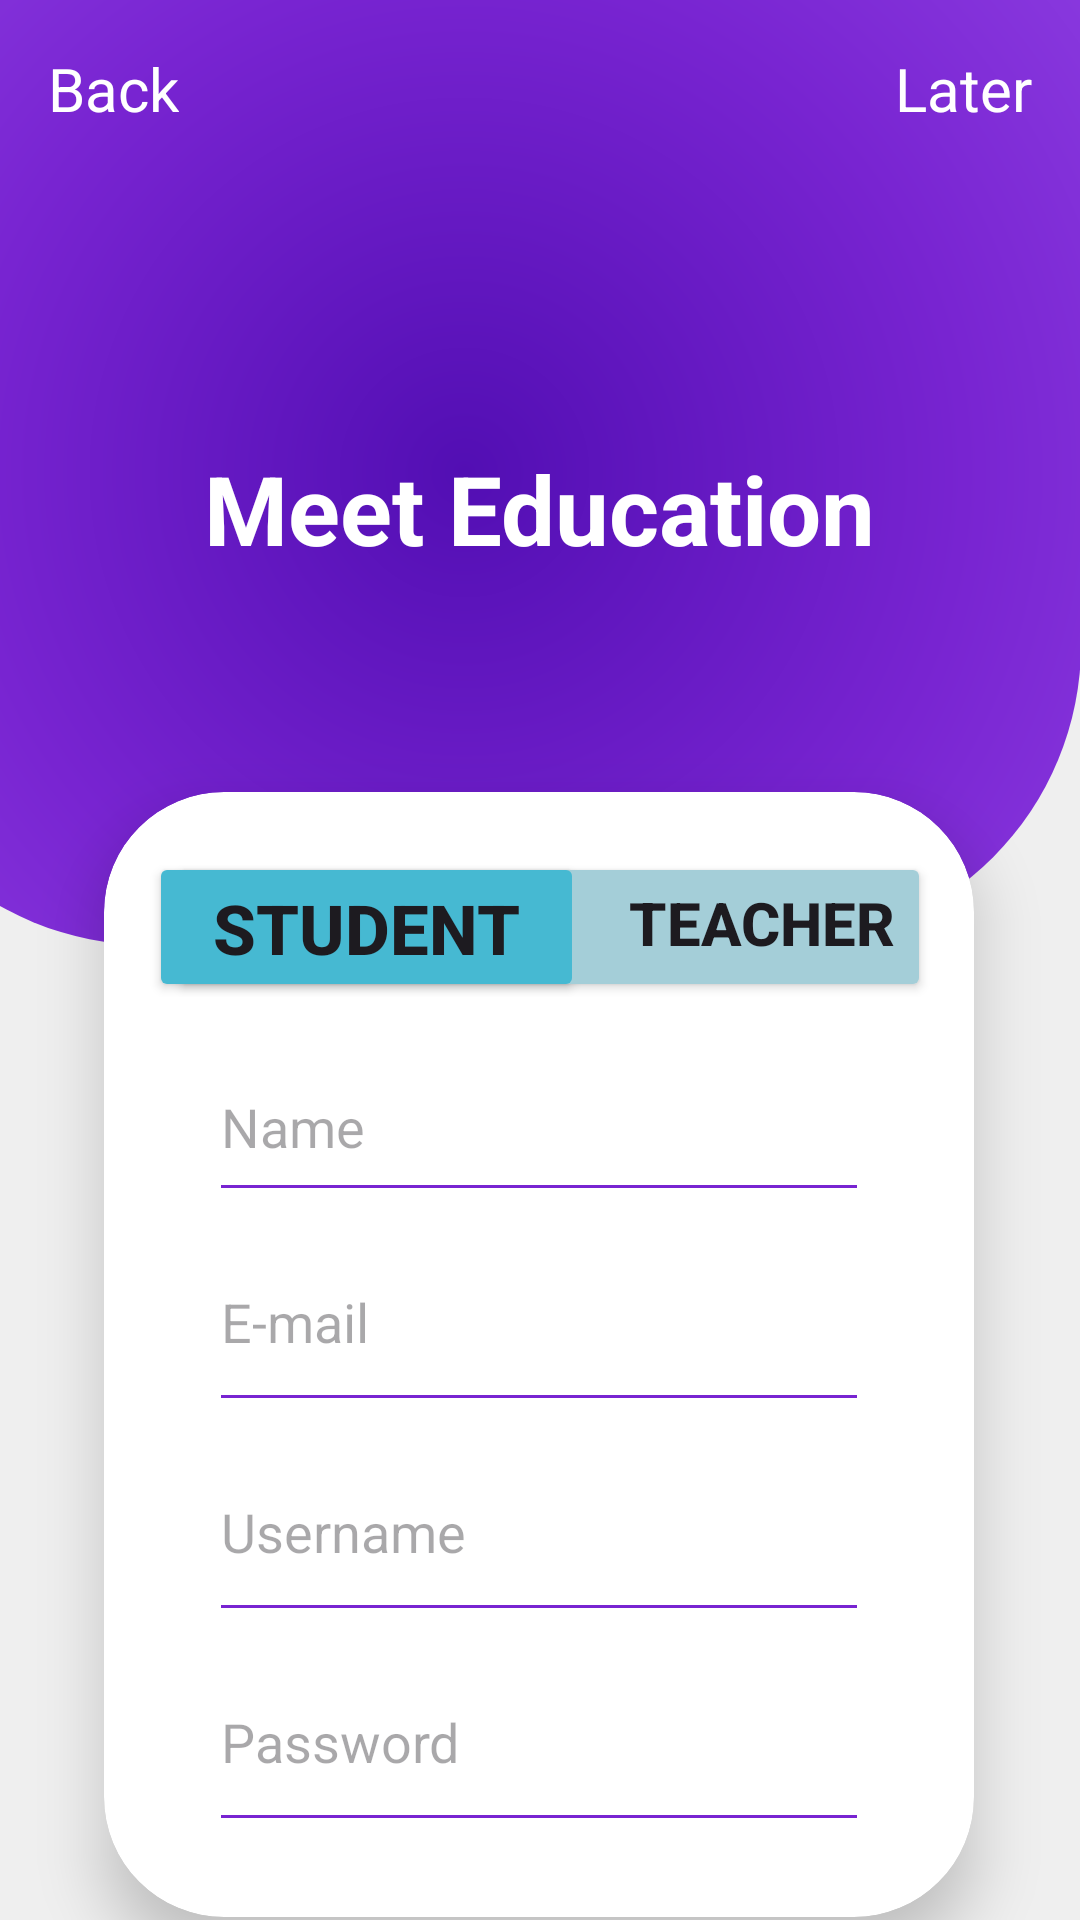

Write the Android layout XML for this screen, with the resource values it uses.
<!-- AndroidManifest.xml: application theme Theme.MeetEducation -->
<!-- res/layout/fragment_register_student.xml -->
<?xml version="1.0" encoding="utf-8"?>
<androidx.constraintlayout.widget.ConstraintLayout xmlns:android="http://schemas.android.com/apk/res/android"
    xmlns:app="http://schemas.android.com/apk/res-auto"
    xmlns:tools="http://schemas.android.com/tools"
    android:id="@+id/container"
    android:layout_width="match_parent"
    android:layout_height="match_parent"
    android:background="@color/background_gray"
    tools:context=".RegisterStudentFragment">

    <View
        android:id="@+id/view"
        android:layout_width="411dp"
        android:layout_height="315dp"
        android:background="@drawable/fondo_circular"
        app:layout_constraintEnd_toEndOf="parent"
        app:layout_constraintHorizontal_bias="1.0"
        app:layout_constraintStart_toStartOf="parent"
        app:layout_constraintTop_toTopOf="parent"/>

    <TextView
        android:id="@+id/textView"
        android:layout_width="wrap_content"
        android:layout_height="wrap_content"
        android:layout_marginTop="148dp"
        android:gravity="center_horizontal"
        android:text="@string/nombre_app2"
        android:textColor="@color/white"
        android:textSize="32sp"
        android:textStyle="bold"
        app:layout_constraintEnd_toEndOf="parent"
        app:layout_constraintHorizontal_bias="0.497"
        app:layout_constraintStart_toStartOf="parent"
        app:layout_constraintTop_toTopOf="@+id/view" />

    <TextView
        android:id="@+id/back"
        android:layout_width="wrap_content"
        android:layout_height="wrap_content"
        android:layout_marginStart="16dp"
        android:layout_marginTop="16dp"
        android:text="@string/back"
        android:textColor="@color/white"
        android:textSize="20sp"
        app:layout_constraintStart_toStartOf="parent"
        app:layout_constraintTop_toTopOf="parent" />

    <TextView
        android:id="@+id/Later"
        android:layout_width="wrap_content"
        android:layout_height="wrap_content"
        android:layout_marginTop="16dp"
        android:layout_marginEnd="16dp"
        android:text="@string/later"
        android:textColor="@color/white"
        android:textSize="20sp"
        app:layout_constraintEnd_toEndOf="parent"
        app:layout_constraintTop_toTopOf="parent" />

    <androidx.cardview.widget.CardView
        android:layout_width="290dp"
        android:layout_height="375dp"
        android:layout_marginTop="264dp"
        app:cardCornerRadius="40dp"
        app:cardElevation="12dp"
        app:layout_constraintEnd_toEndOf="parent"
        app:layout_constraintHorizontal_bias="0.495"
        app:layout_constraintStart_toStartOf="parent"
        app:layout_constraintTop_toTopOf="parent">
        <LinearLayout
            android:layout_width="match_parent"
            android:layout_height="match_parent"
            android:orientation="vertical"
            android:gravity="center_horizontal">

            <androidx.constraintlayout.widget.ConstraintLayout
                android:layout_width="match_parent"
                android:layout_height="wrap_content"
                android:paddingStart="15dp"
                android:paddingTop="20dp">

                <Button
                    android:id="@+id/btn_teacher"
                    android:layout_width="254dp"
                    android:layout_height="50dp"
                    android:backgroundTint="@color/blue_90"
                    android:gravity="right"
                    android:text="Teacher"
                    android:textSize="20sp"
                    android:textStyle="normal|bold"
                    android:layout_marginEnd="8dp"
                    app:layout_constraintEnd_toEndOf="parent"
                    app:layout_constraintStart_toStartOf="parent"
                    app:layout_constraintTop_toTopOf="parent"/>

                <Button
                    android:id="@+id/btn_student"
                    android:layout_width="145dp"
                    android:layout_height="50dp"
                    android:backgroundTint="@color/blue_200"
                    android:text="Student"
                    android:textSize="23sp"
                    android:textStyle="bold"
                    app:layout_constraintHorizontal_bias="0.11"
                    app:layout_constraintStart_toStartOf="parent"
                    app:layout_constraintTop_toTopOf="parent" />


            </androidx.constraintlayout.widget.ConstraintLayout>


            <com.google.android.material.textfield.TextInputEditText
                android:id="@+id/ed_name"
                android:layout_width="220dp"
                android:layout_height="70dp"
                android:hint="@string/nombre"
                android:minHeight="48dp"
                android:paddingTop="20dp"
                android:backgroundTint="@color/purple_medium"/>
            <EditText
                android:id="@+id/editTextTextEmailAddress"
                android:layout_width="220dp"
                android:layout_height="70dp"
                android:hint="@string/email"
                android:ems="10"
                android:inputType="textEmailAddress"
                android:backgroundTint="@color/purple_medium"/>

            <com.google.android.material.textfield.TextInputEditText
                android:id="@+id/ed_username"
                android:layout_width="220dp"
                android:layout_height="70dp"
                android:hint="@string/username"
                android:minHeight="48dp"
                android:backgroundTint="@color/purple_medium"/>

            <EditText
                android:id="@+id/editTextTextPassword"
                android:layout_width="220dp"
                android:layout_height="70dp"
                android:ems="10"
                android:hint="@string/password"
                android:inputType="textPassword"
                android:backgroundTint="@color/purple_medium"/>

        </LinearLayout>

    </androidx.cardview.widget.CardView>

    <Button
        android:id="@+id/btn_register"
        android:layout_width="240dp"
        android:layout_height="wrap_content"
        android:layout_marginBottom="32dp"
        android:backgroundTint="@color/blue_200"
        android:text="@string/register"
        android:textColor="@color/white"
        android:textSize="24sp"
        app:layout_constraintBottom_toBottomOf="parent"
        app:layout_constraintEnd_toEndOf="parent"
        app:layout_constraintHorizontal_bias="0.497"
        app:layout_constraintStart_toStartOf="parent" />

</androidx.constraintlayout.widget.ConstraintLayout>
<!-- resources referenced by this layout -->
<resources>
  <color name="background_gray">#EFEFEF</color>
  <color name="blue_200">#46B9D2</color>
  <color name="blue_90">#A4CED8</color>
  <color name="purple_medium">#7824D1</color>
  <color name="white">#FFFFFFFF</color>
  <!-- drawable fondo_circular (drawable) -->
  <?xml version="1.0" encoding="utf-8"?>
  <shape xmlns:android="http://schemas.android.com/apk/res/android">
      <corners
          android:bottomRightRadius="100dp"
          android:bottomLeftRadius="100dp"/>
      <gradient
          android:startColor="@color/purple_dark"
          android:centerColor="@color/purple_medium"
          android:endColor="@color/purple_light"
          android:type="radial"
          android:gradientRadius="1000"
          android:angle="200"
  
          />
  
  </shape>
  <string name="back">Back</string>
  <string name="email">E-mail</string>
  <string name="later">Later</string>
  <string name="nombre">Name</string>
  <string name="nombre_app2">Meet Education</string>
  <string name="password">Password</string>
  <string name="register">Register</string>
  <string name="username">Username</string>
  <style name="Theme.MeetEducation" parent="Base.Theme.MeetEducation" />
  <color name="purple_dark">#520EB3</color>
  <color name="purple_light">#9547E8</color>
  <style name="Base.Theme.MeetEducation" parent="Theme.Material3.DayNight.NoActionBar">
          <item name="windowActionBar">false</item>
          <item name="windowNoTitle">true</item>
      </style>
</resources>
